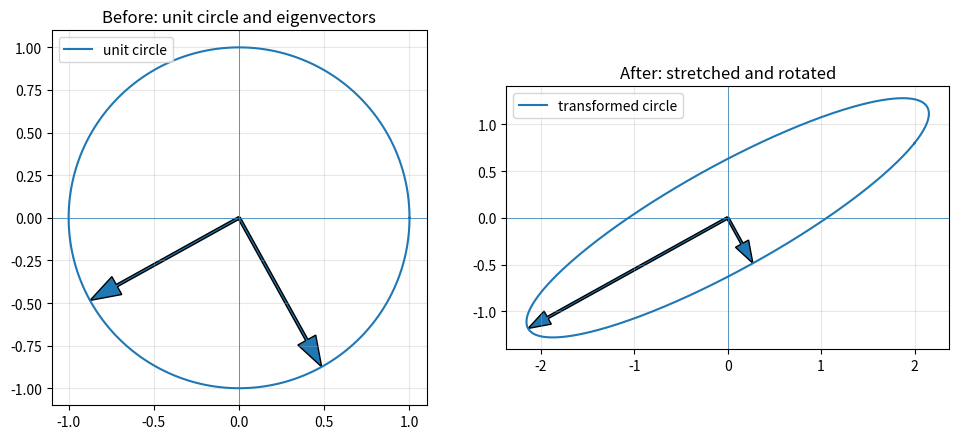
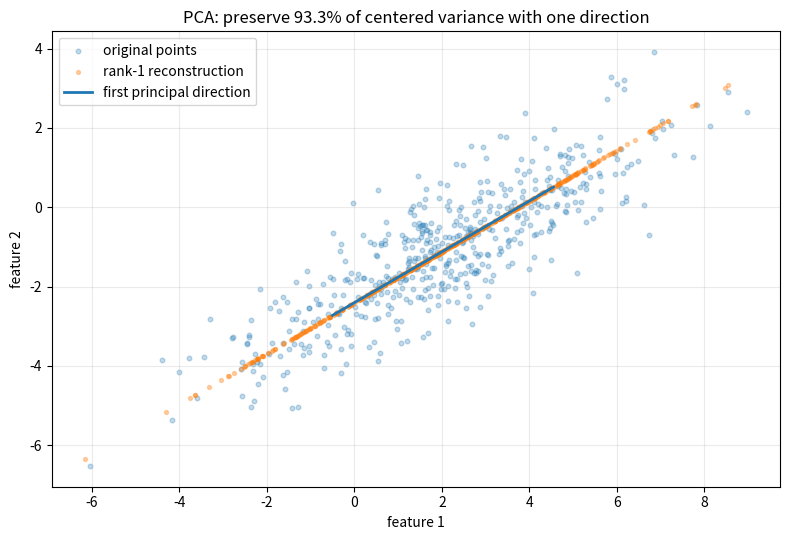
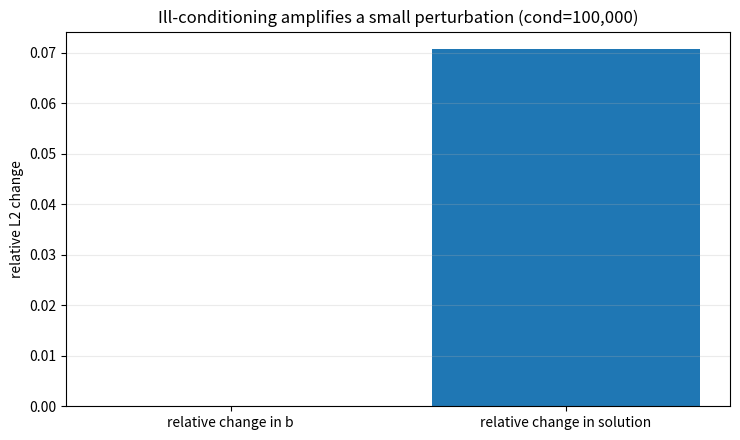

Write the Python code that produced these figures, in order.
"""Reproducible linear algebra experiments accompanying the article."""
import argparse, json
from pathlib import Path
import numpy as np

def transform_demo():
    matrix=np.array([[2.0,0.8],[0.8,1.0]])
    vals,vecs=np.linalg.eigh(matrix)
    return matrix,vals,vecs

def solve_demo():
    # Explicit deterministic perturbation along the matrix's weak singular direction
    A=np.diag([1.0,1e-5])
    x_true=np.ones(2)
    b=A@x_true
    b_pert=b+np.array([0.0,1e-6])
    x_new=np.linalg.solve(A,b_pert)
    return {"condition_number":float(np.linalg.cond(A)),"original_solution":x_true.tolist(),"perturbed_solution":x_new.tolist(),"relative_input_change":float(np.linalg.norm(b_pert-b)/np.linalg.norm(b)),"relative_solution_change":float(np.linalg.norm(x_new-x_true)/np.linalg.norm(x_true))}

def pca_demo(seed=7):
    rng=np.random.default_rng(seed)
    n=500
    latent=rng.normal(size=(n,2))*np.array([3.0,0.8])
    theta=np.deg2rad(32)
    rotation=np.array([[np.cos(theta),-np.sin(theta)],[np.sin(theta),np.cos(theta)]])
    X=latent@rotation.T+np.array([2.0,-1.0])
    mean=X.mean(axis=0)
    centered=X-mean
    U,S,Vt=np.linalg.svd(centered,full_matrices=False)
    direction=Vt[0]
    score=centered@direction
    recon=np.outer(score,direction)+mean
    var_ratio=float(S[0]**2/np.sum(S**2))
    mse=float(np.mean((X-recon)**2))
    return X,recon,mean,direction,var_ratio,mse,S

def make_figures(out):
    import matplotlib
    matplotlib.use('Agg')
    import matplotlib.pyplot as plt
    out.mkdir(parents=True,exist_ok=True)
    A,vals,V=transform_demo()
    t=np.linspace(0,2*np.pi,400)
    circle=np.stack([np.cos(t),np.sin(t)])
    mapped=A@circle
    fig,axes=plt.subplots(1,2,figsize=(10,4.5))
    axes[0].plot(circle[0],circle[1],label='unit circle')
    axes[1].plot(mapped[0],mapped[1],label='transformed circle')
    for i in range(2):
        arrow=V[:,i]
        axes[0].arrow(0,0,*arrow,width=.015,head_width=.12,length_includes_head=True)
        axes[1].arrow(0,0,*(vals[i]*arrow),width=.025,head_width=.16,length_includes_head=True)
    for ax in axes:
        ax.set_aspect('equal');ax.axhline(0,linewidth=.5);ax.axvline(0,linewidth=.5);ax.grid(alpha=.3);ax.legend()
    axes[0].set_title('Before: unit circle and eigenvectors');axes[1].set_title('After: stretched and rotated')
    fig.tight_layout();fig.savefig(out/'matrix_geometry.png',dpi=160);plt.close(fig)
    X,R,mean,direction,var,mse,S=pca_demo()
    fig,ax=plt.subplots(figsize=(8,5.5))
    ax.scatter(X[:,0],X[:,1],s=11,alpha=.27,label='original points')
    ax.scatter(R[:,0],R[:,1],s=8,alpha=.35,label='rank-1 reconstruction')
    end=mean+3*direction
    ax.plot([mean[0]-3*direction[0],end[0]],[mean[1]-3*direction[1],end[1]],linewidth=2,label='first principal direction')
    ax.set_title(f'PCA: preserve {var:.1%} of centered variance with one direction')
    ax.set_xlabel('feature 1');ax.set_ylabel('feature 2');ax.legend();ax.grid(alpha=.25)
    fig.tight_layout();fig.savefig(out/'pca_projection.png',dpi=160);plt.close(fig)
    ds=solve_demo()
    fig,ax=plt.subplots(figsize=(7.5,4.5))
    vals=np.array([ds['relative_input_change'],ds['relative_solution_change']])
    ax.bar(['relative change in b','relative change in solution'],vals)
    ax.set_ylabel('relative L2 change');ax.set_title(f'Ill-conditioning amplifies a small perturbation (cond={ds["condition_number"]:,.0f})')
    ax.grid(axis='y',alpha=.25)
    fig.tight_layout();fig.savefig(out/'conditioning.png',dpi=160);plt.close(fig)
    return {"eigenvalues":np.linalg.eigvalsh(A).tolist(),"pca_first_component_explained_variance":var,"pca_reconstruction_mse":mse,**ds}

def main():
    parser=argparse.ArgumentParser()
    parser.add_argument('--out',default='figures')
    args=parser.parse_args()
    out=Path(args.out)
    results=make_figures(out)
    (out/'results.json').write_text(json.dumps(results,indent=2)+'\n')
    print(json.dumps(results,indent=2))

if __name__=='__main__':main()
